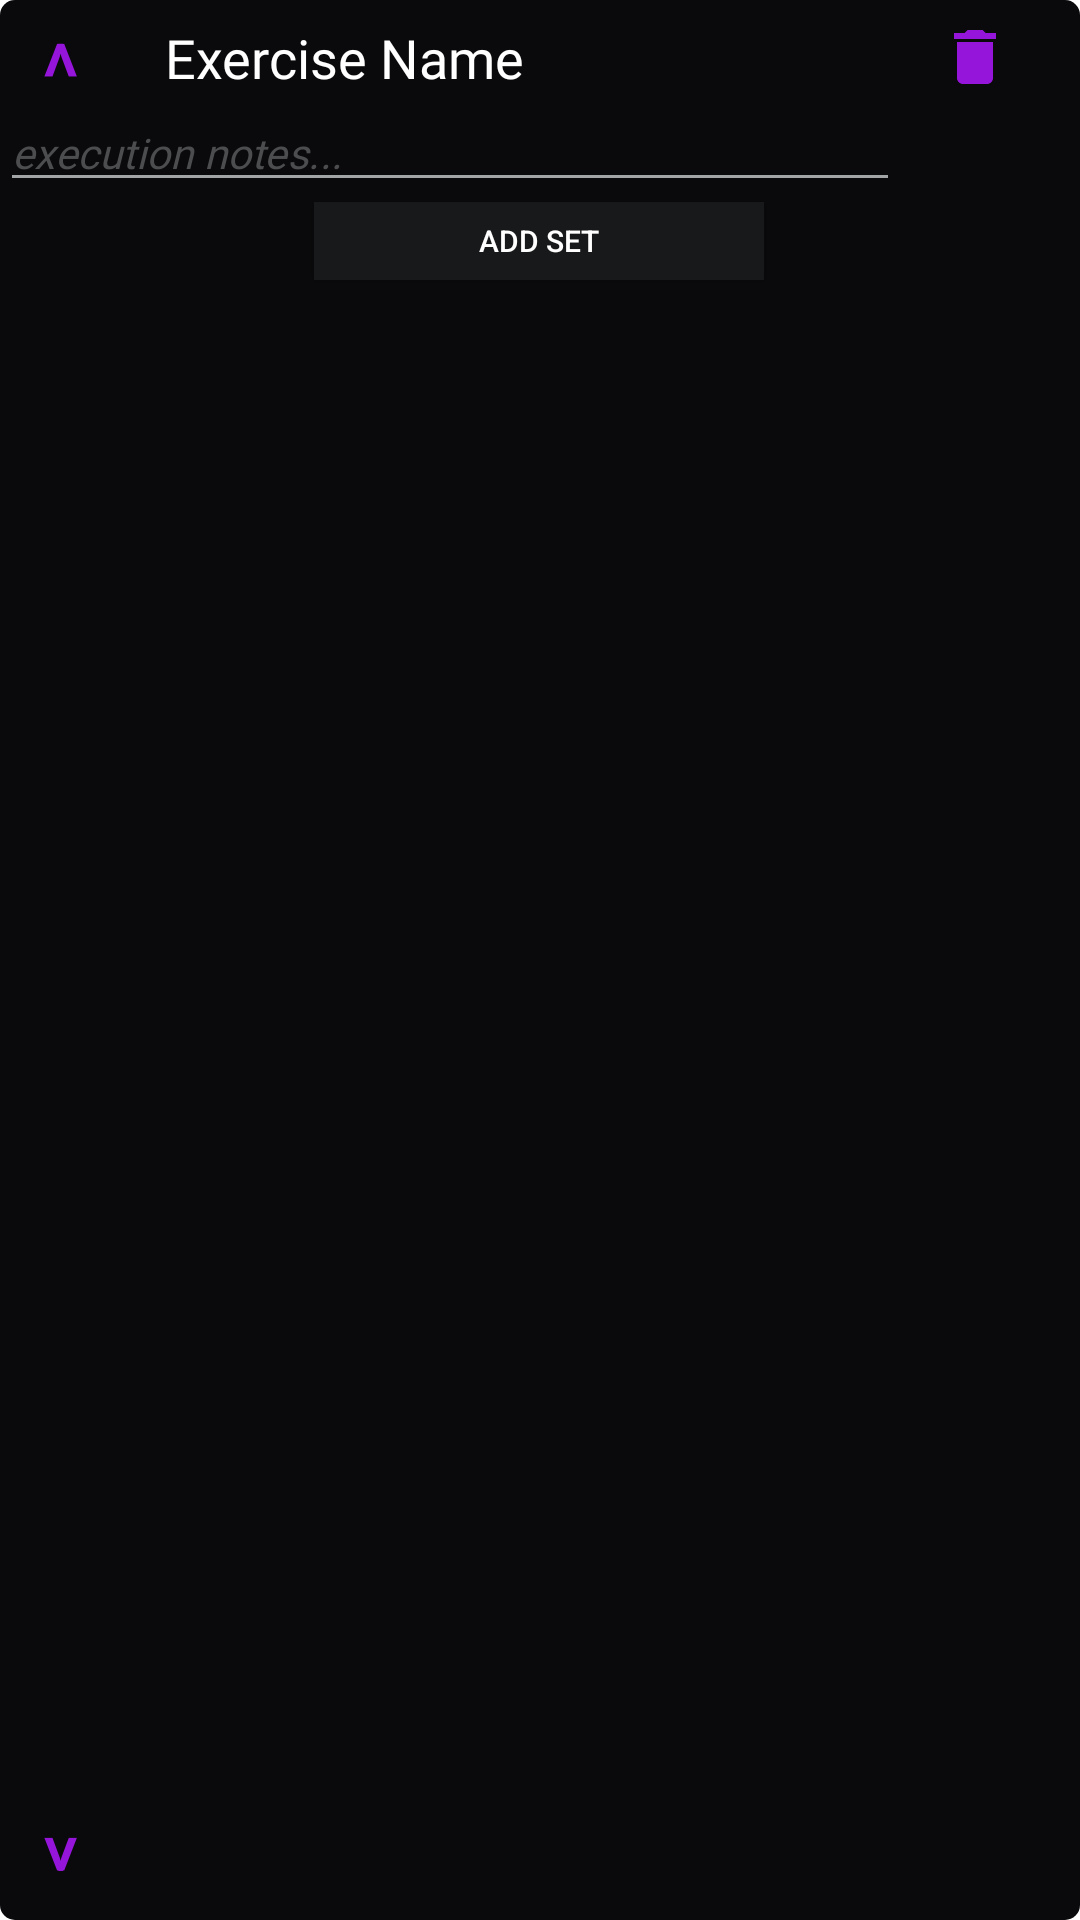

Reconstruct the res/layout file that produces this screen, plus the resources it refers to.
<!-- AndroidManifest.xml: application theme Theme.WorkoutApp -->
<!-- res/layout/exercise_listing.xml -->
<?xml version="1.0" encoding="utf-8"?>
<androidx.constraintlayout.widget.ConstraintLayout xmlns:android="http://schemas.android.com/apk/res/android"
    xmlns:app="http://schemas.android.com/apk/res-auto"
    xmlns:tools="http://schemas.android.com/tools"
    android:layout_width="match_parent"
    android:layout_height="wrap_content"
    android:background="@drawable/card"
    android:layout_marginTop="15dp"
    android:layout_marginBottom="15dp">

    <TextView
        android:id="@+id/tvName"
        android:layout_width="wrap_content"
        android:layout_height="wrap_content"
        android:fontFamily="@font/kanit_font"
        android:textColor="@color/white"
        android:layout_marginStart="15dp"
        android:layout_marginTop="7dp"
        android:textSize="18dp"
        android:text="Exercise Name"
        app:layout_constraintStart_toEndOf="@+id/btnMoveUp"
        app:layout_constraintTop_toTopOf="parent" />

    <androidx.recyclerview.widget.RecyclerView
        android:id="@+id/rvSets"
        android:layout_width="409dp"
        android:layout_height="wrap_content"
        android:layout_marginStart="80dp"
        app:layout_constraintEnd_toEndOf="parent"
        app:layout_constraintStart_toStartOf="parent"
        app:layout_constraintTop_toBottomOf="@+id/etNotes" />

    <android.widget.Button
        android:id="@+id/btnAddSet"
        android:layout_width="150dp"
        android:layout_height="26dp"
        android:text="Add Set"
        android:textSize="10dp"
        android:textColor="@color/white"
        android:layout_marginBottom="20dp"
        app:layout_constraintEnd_toEndOf="parent"
        app:layout_constraintHorizontal_bias="0.498"
        app:layout_constraintStart_toStartOf="parent"
        app:layout_constraintTop_toBottomOf="@id/rvSets"
        android:background="@color/dark_grey"/>

    <android.widget.Button
        android:id="@+id/btnDeleteExercise"
        android:drawableTop="@drawable/ic_baseline_delete_24"
        android:layout_width="70dp"
        android:layout_height="40dp"
        android:text=""
        android:textSize="14dp"
        android:fontFamily="@font/kanit_bold"
        android:textColor="@color/purple"
        android:layout_marginTop="7dp"
        android:background="@drawable/nothing"
        app:layout_constraintEnd_toEndOf="parent"
        app:layout_constraintTop_toTopOf="parent" />

    <android.widget.Button
        android:id="@+id/btnMoveUp"
        android:layout_width="40dp"
        android:layout_height="40dp"
        android:text="˄"
        android:textSize="30dp"
        android:textColor="@color/purple"
        android:layout_marginTop="2dp"
        app:layout_constraintStart_toStartOf="parent"
        app:layout_constraintTop_toTopOf="parent"
        android:background="@drawable/nothing"/>

    <android.widget.Button
        android:id="@+id/btnMoveDown"
        android:gravity="center"
        android:layout_width="40dp"
        android:layout_height="40dp"
        android:textSize="30dp"
        android:background="@drawable/nothing"
        android:textColor="@color/purple"
        android:text="˅"
        app:layout_constraintBottom_toBottomOf="parent"
        app:layout_constraintStart_toStartOf="parent"
         />

    <EditText
        android:id="@+id/etNotes"
        android:fontFamily="@font/kanit_font"
        android:textColor="@color/light_grey"
        android:backgroundTint="@color/light_grey"
        android:textColorHint="@color/grey"
        android:layout_width="300dp"
        android:layout_height="wrap_content"
        android:ems="10"
        android:inputType="textPersonName"
        android:text=""
        android:hint="execution notes..."
        android:textSize="14dp"
        android:textStyle="italic"
        app:layout_constraintTop_toBottomOf="@+id/tvName"
        tools:layout_editor_absoluteX="40dp" />
</androidx.constraintlayout.widget.ConstraintLayout>
<!-- resources referenced by this layout -->
<resources>
  <color name="dark_grey">#18191a</color>
  <color name="grey">#4c4d4f</color>
  <color name="light_grey">#A1A5A6</color>
  <color name="purple">#9615DB</color>
  <color name="white">#FFFFFFFF</color>
  <!-- drawable card (drawable) -->
  <?xml version="1.0" encoding="utf-8"?>
  <shape
      android:shape="rectangle"
      xmlns:android="http://schemas.android.com/apk/res/android">
  
      <corners
          android:topLeftRadius="5dp"
          android:topRightRadius="5dp"
          android:bottomLeftRadius="5dp"
          android:bottomRightRadius="5dp"/>
  
      <solid
          android:color="@color/mid_grey"/>
  </shape>
  <!-- drawable ic_baseline_delete_24 (drawable) -->
  <vector xmlns:android="http://schemas.android.com/apk/res/android"
      android:width="24dp"
      android:height="24dp"
      android:viewportWidth="24"
      android:viewportHeight="24"
      android:tint="@color/purple">
    <path
        android:fillColor="@color/purple"
        android:pathData="M6,19c0,1.1 0.9,2 2,2h8c1.1,0 2,-0.9 2,-2V7H6v12zM19,4h-3.5l-1,-1h-5l-1,1H5v2h14V4z"/>
  </vector>
  <!-- drawable nothing (drawable) -->
  <?xml version="1.0" encoding="utf-8"?>
  <shape
      android:shape="rectangle"
      xmlns:android="http://schemas.android.com/apk/res/android">
  
      <corners
          android:topLeftRadius="10dp"
          android:topRightRadius="10dp"
          android:bottomLeftRadius="10dp"
          android:bottomRightRadius="10dp"/>
  
  </shape>
  <style name="Theme.WorkoutApp" parent="Theme.MaterialComponents.DayNight.DarkActionBar">
          
          <item name="colorPrimary">@color/gold</item>
          <item name="colorPrimaryVariant">@color/brown</item>
          <item name="colorOnPrimary">@color/marble</item>
          
          <item name="colorSecondary">@color/grey</item>
          <item name="colorSecondaryVariant">@color/tan</item>
          <item name="colorOnSecondary">@color/marble</item>
          
          <item name="android:statusBarColor" tools:targetApi="l">?attr/colorPrimaryVariant</item>
          
          <item name="colorAccent">@color/gold</item>
          <item name="android:textColorHighlight">@color/gold</item>
      </style>
  <color name="mid_grey">#0A090B</color>
  <color name="gold">#58CD36</color>
</resources>
